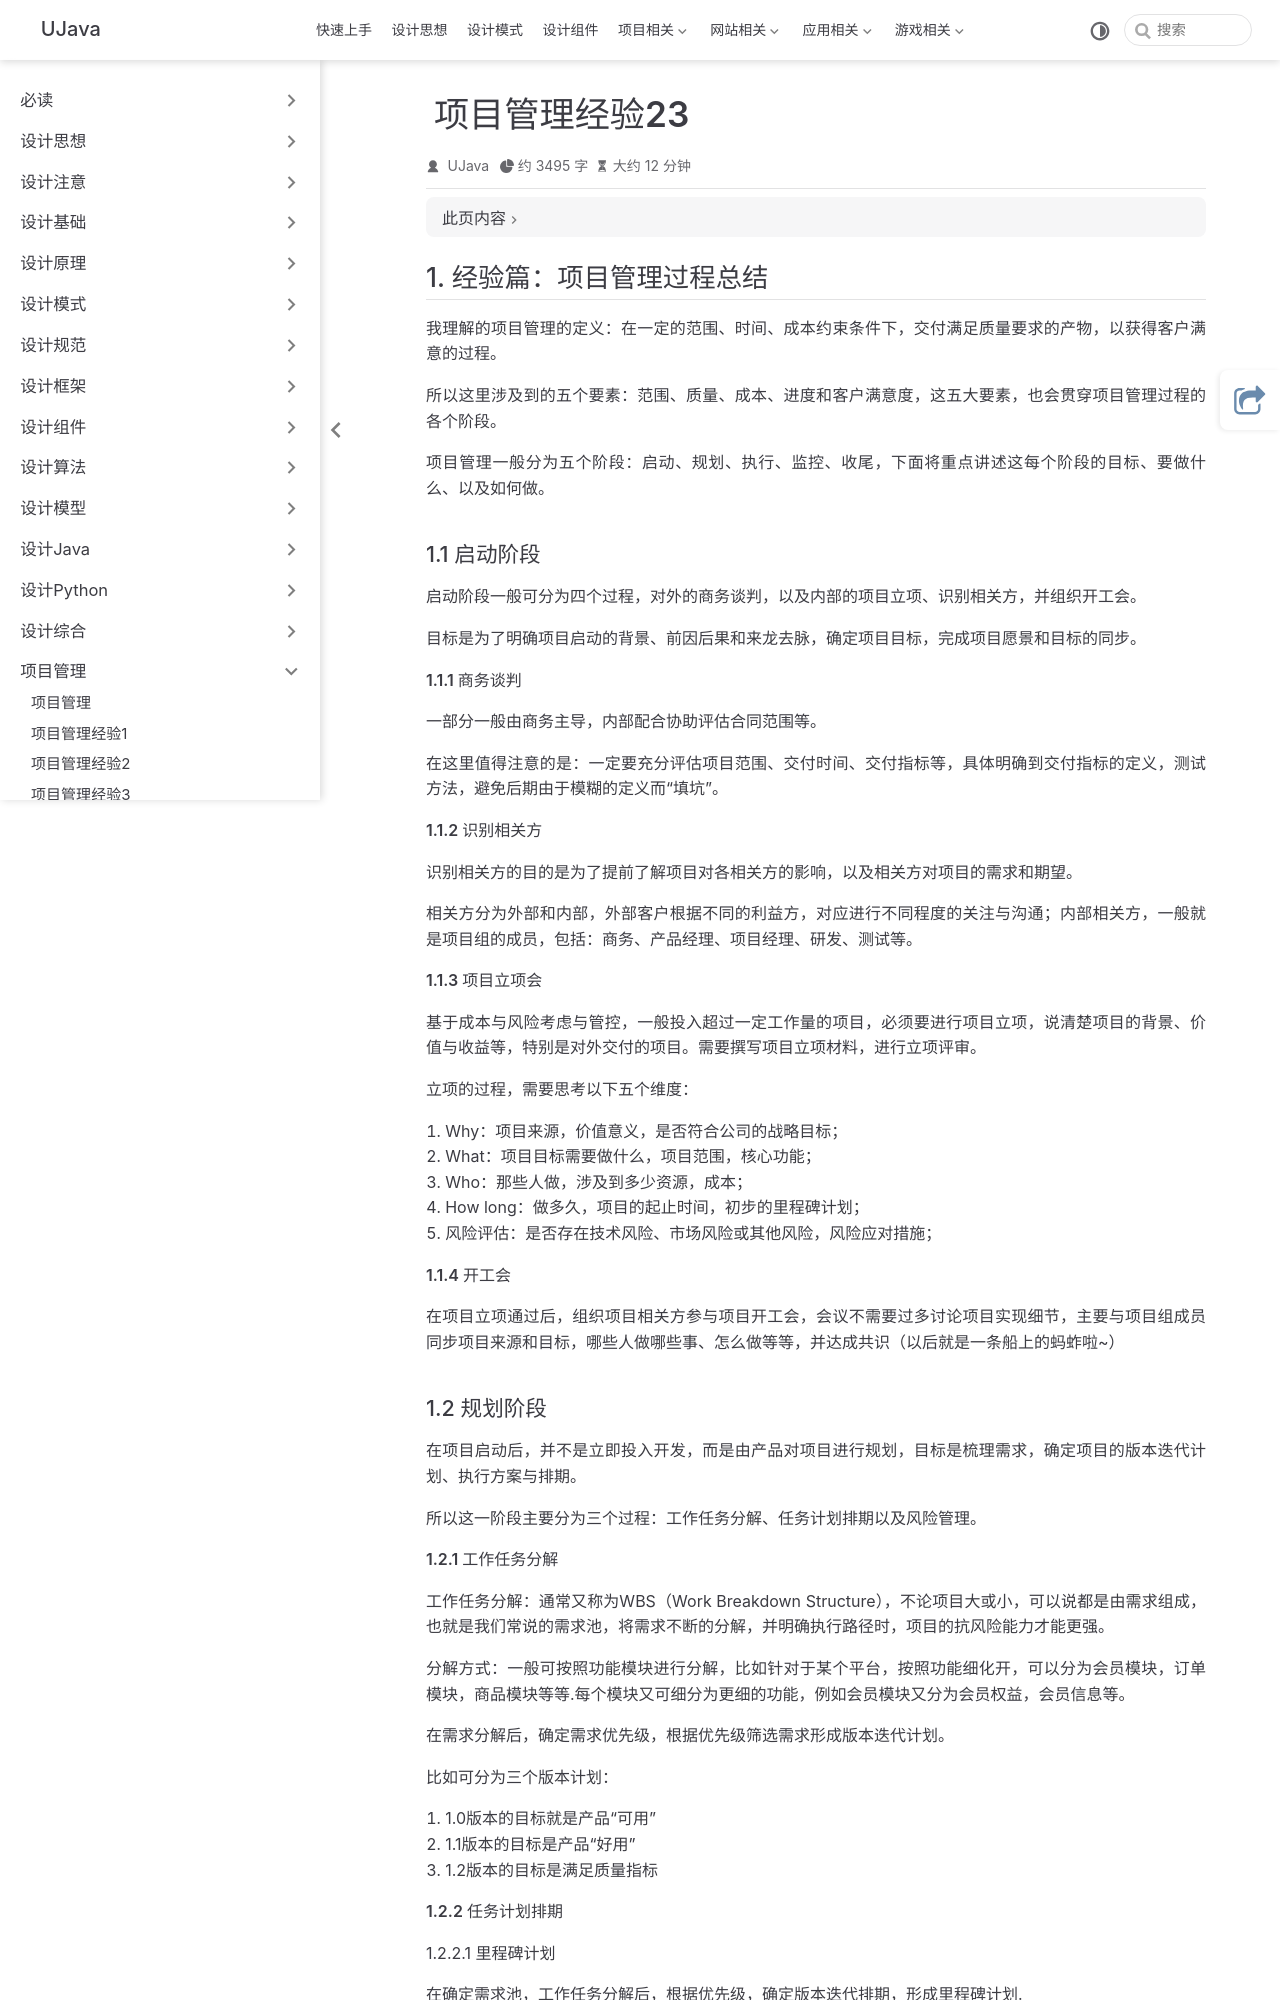

repository: yangchunjian/ujava · page: manage/project23.html · generator: jekyll

---
title: 项目管理经验23
icon: laptop-code
---

## 1. 经验篇：项目管理过程总结

我理解的项目管理的定义：在一定的范围、时间、成本约束条件下，交付满足质量要求的产物，以获得客户满意的过程。

所以这里涉及到的五个要素：范围、质量、成本、进度和客户满意度，这五大要素，也会贯穿项目管理过程的各个阶段。

项目管理一般分为五个阶段：启动、规划、执行、监控、收尾，下面将重点讲述这每个阶段的目标、要做什么、以及如何做。

### 1.1 启动阶段

启动阶段一般可分为四个过程，对外的商务谈判，以及内部的项目立项、识别相关方，并组织开工会。

目标是为了明确项目启动的背景、前因后果和来龙去脉，确定项目目标，完成项目愿景和目标的同步。

**1.1.1 商务谈判**

一部分一般由商务主导，内部配合协助评估合同范围等。

在这里值得注意的是：一定要充分评估项目范围、交付时间、交付指标等，具体明确到交付指标的定义，测试方法，避免后期由于模糊的定义而“填坑”。

**1.1.2 识别相关方**

识别相关方的目的是为了提前了解项目对各相关方的影响，以及相关方对项目的需求和期望。

相关方分为外部和内部，外部客户根据不同的利益方，对应进行不同程度的关注与沟通；内部相关方，一般就是项目组的成员，包括：商务、产品经理、项目经理、研发、测试等。

**1.1.3 项目立项会**

基于成本与风险考虑与管控，一般投入超过一定工作量的项目，必须要进行项目立项，说清楚项目的背景、价值与收益等，特别是对外交付的项目。需要撰写项目立项材料，进行立项评审。

立项的过程，需要思考以下五个维度：

1. Why：项目来源，价值意义，是否符合公司的战略目标；
2. What：项目目标需要做什么，项目范围，核心功能；
3. Who：那些人做，涉及到多少资源，成本；
4. How long：做多久，项目的起止时间，初步的里程碑计划；
5. 风险评估：是否存在技术风险、市场风险或其他风险，风险应对措施；

**1.1.4 开工会**

在项目立项通过后，组织项目相关方参与项目开工会，会议不需要过多讨论项目实现细节，主要与项目组成员同步项目来源和目标，哪些人做哪些事、怎么做等等，并达成共识（以后就是一条船上的蚂蚱啦~）
